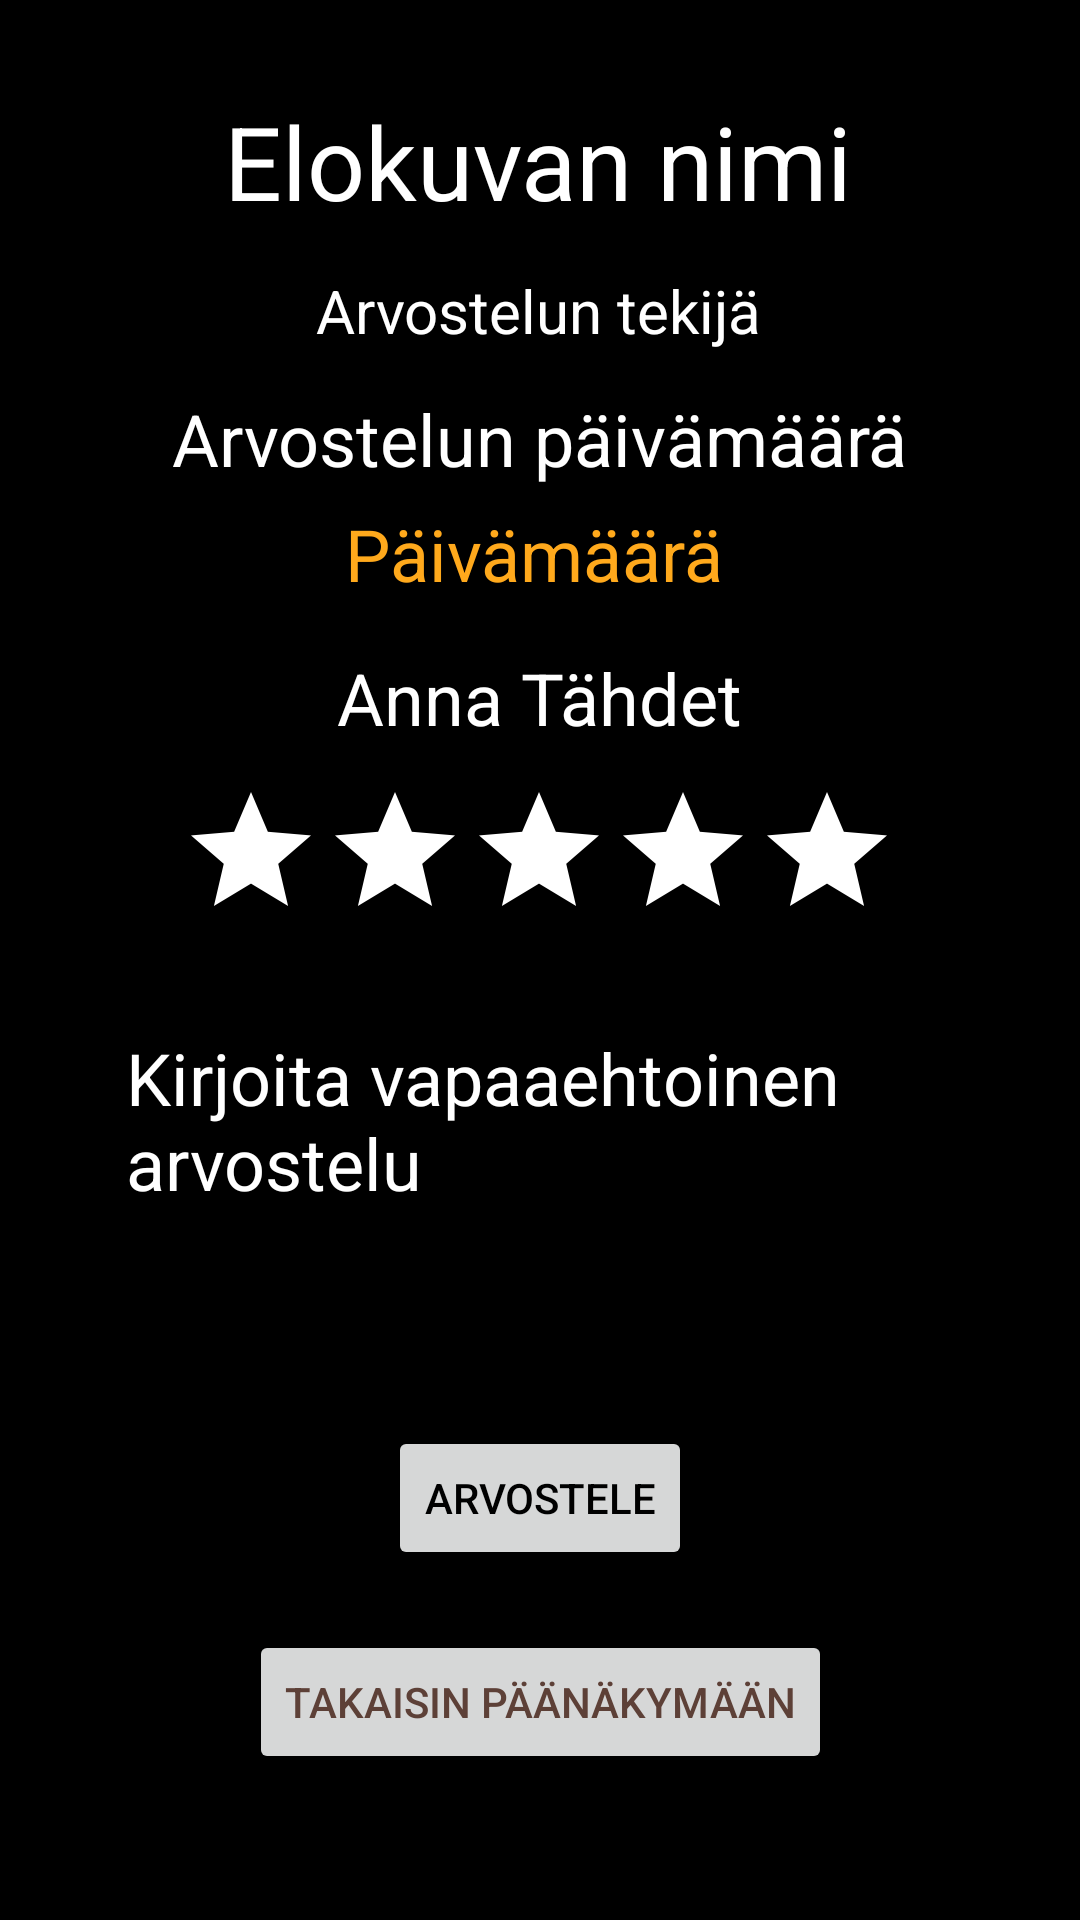

Write the Android layout XML for this screen, with the resource values it uses.
<!-- AndroidManifest.xml: application theme Theme.OlioHT -->
<!-- res/layout/activity_review.xml -->
<?xml version="1.0" encoding="utf-8"?>
<androidx.constraintlayout.widget.ConstraintLayout xmlns:android="http://schemas.android.com/apk/res/android"
    xmlns:app="http://schemas.android.com/apk/res-auto"
    xmlns:tools="http://schemas.android.com/tools"
    android:layout_width="match_parent"
    android:layout_height="match_parent"
    android:background="@color/black"
    tools:context=".ReviewActivity">

    <TextView
        android:id="@+id/movieName"
        android:layout_width="wrap_content"
        android:layout_height="wrap_content"
        android:text="@string/elokuvan_nimi"
        android:textColor="#FFFFFF"
        android:textSize="34sp"
        app:layout_constraintBottom_toBottomOf="parent"
        app:layout_constraintEnd_toEndOf="parent"
        app:layout_constraintHorizontal_bias="0.497"
        app:layout_constraintLeft_toLeftOf="parent"
        app:layout_constraintRight_toRightOf="parent"
        app:layout_constraintStart_toStartOf="parent"
        app:layout_constraintTop_toTopOf="parent"
        app:layout_constraintVertical_bias="0.052" />

    <TextView
        android:id="@+id/textViewGiveDate"
        android:layout_width="wrap_content"
        android:layout_height="wrap_content"
        android:text="@string/arvostelun_paivamaara"
        android:textColor="#FFFFFF"
        android:textSize="24sp"
        app:layout_constraintBottom_toBottomOf="parent"
        app:layout_constraintEnd_toEndOf="parent"
        app:layout_constraintStart_toStartOf="parent"
        app:layout_constraintTop_toTopOf="parent"
        app:layout_constraintVertical_bias="0.214" />

    <TextView
        android:id="@+id/textViewDate"
        android:layout_width="wrap_content"
        android:layout_height="wrap_content"
        android:text="@string/date"
        android:textColor="#FFA91C"
        android:textSize="24sp"
        app:layout_constraintBottom_toBottomOf="parent"
        app:layout_constraintEnd_toEndOf="parent"
        app:layout_constraintHorizontal_bias="0.491"
        app:layout_constraintStart_toStartOf="parent"
        app:layout_constraintTop_toTopOf="parent"
        app:layout_constraintVertical_bias="0.277" />

    <RatingBar
        android:id="@+id/ratingBar"
        android:layout_width="wrap_content"
        android:layout_height="wrap_content"
        android:contentDescription="@string/giveStars"
        android:outlineAmbientShadowColor="#FFA91C"
        android:outlineSpotShadowColor="#FFA91C"
        android:progressBackgroundTint="#FFFFFF"
        android:rating="0"
        android:stepSize="1"
        app:layout_constraintBottom_toBottomOf="parent"
        app:layout_constraintEnd_toEndOf="parent"
        app:layout_constraintHorizontal_bias="0.497"
        app:layout_constraintStart_toStartOf="parent"
        app:layout_constraintTop_toTopOf="parent"
        app:layout_constraintVertical_bias="0.446" />

    <EditText
        android:id="@+id/editTextReview"
        android:layout_width="wrap_content"
        android:layout_height="wrap_content"
        android:ems="10"
        android:gravity="top|left"
        android:hint="@string/vapaaehtoinen_arvostelu"
        android:inputType="text"
        android:maxLines="2"
        android:textColor="#FFA91C"
        android:textColorHint="#FFFFFF"
        android:textSize="24sp"
        app:layout_constraintBottom_toBottomOf="parent"
        app:layout_constraintEnd_toEndOf="parent"
        app:layout_constraintHorizontal_bias="0.496"
        app:layout_constraintStart_toStartOf="parent"
        app:layout_constraintTop_toTopOf="parent"
        app:layout_constraintVertical_bias="0.592"
        tools:ignore="LabelFor,SpeakableTextPresentCheck" />

    <Button
        android:id="@+id/buttonSaveReview"
        android:layout_width="wrap_content"
        android:layout_height="wrap_content"
        android:text="@string/arvostele"
        android:textColor="#000000"
        app:iconTint="#FFC107"
        app:layout_constraintBottom_toBottomOf="parent"
        app:layout_constraintEnd_toEndOf="parent"
        app:layout_constraintStart_toStartOf="parent"
        app:layout_constraintTop_toTopOf="parent"
        app:layout_constraintVertical_bias="0.803" />

    <TextView
        android:id="@+id/textViewGiveStars"
        android:layout_width="wrap_content"
        android:layout_height="wrap_content"
        android:text="@string/giveStars"
        android:textColor="#FFFFFF"
        android:textSize="24sp"
        app:layout_constraintBottom_toBottomOf="parent"
        app:layout_constraintEnd_toEndOf="parent"
        app:layout_constraintStart_toStartOf="parent"
        app:layout_constraintTop_toTopOf="parent"
        app:layout_constraintVertical_bias="0.356" />

    <Button
        android:id="@+id/button4"
        android:layout_width="wrap_content"
        android:layout_height="wrap_content"
        android:text="Takaisin päänäkymään"
        android:textColor="#5D4037"
        app:layout_constraintBottom_toBottomOf="parent"
        app:layout_constraintEnd_toEndOf="parent"
        app:layout_constraintStart_toStartOf="parent"
        app:layout_constraintTop_toTopOf="parent"
        app:layout_constraintVertical_bias="0.918" />

    <TextView
        android:id="@+id/userName"
        android:layout_width="wrap_content"
        android:layout_height="wrap_content"
        android:text="Arvostelun tekijä"
        android:textColor="#FFFFFF"
        android:textSize="20sp"
        app:layout_constraintBottom_toBottomOf="parent"
        app:layout_constraintEnd_toEndOf="parent"
        app:layout_constraintHorizontal_bias="0.498"
        app:layout_constraintStart_toStartOf="parent"
        app:layout_constraintTop_toTopOf="parent"
        app:layout_constraintVertical_bias="0.147" />


</androidx.constraintlayout.widget.ConstraintLayout>
<!-- resources referenced by this layout -->
<resources>
  <string name="arvostele">Arvostele</string>
  <string name="arvostelun_paivamaara">Arvostelun päivämäärä</string>
  <string name="date">Päivämäärä</string>
  <string name="elokuvan_nimi">Elokuvan nimi</string>
  <string name="giveStars">Anna Tähdet</string>
  <string name="vapaaehtoinen_arvostelu">Kirjoita vapaaehtoinen \narvostelu</string>
  <style name="Theme.OlioHT" parent="Theme.MaterialComponents.DayNight.DarkActionBar">
          
          <item name="colorPrimary">#FFA91C</item>
          <item name="colorPrimaryVariant">#FFA91C</item>
          <item name="colorOnPrimary">#FFFFFF</item>
          
          <item name="colorSecondary">#FFA91C</item>
          <item name="colorSecondaryVariant">#FFA91C</item>
          <item name="colorOnSecondary">@color/black</item>
          
          <item name="android:statusBarColor" tools:targetApi="l">?attr/colorPrimaryVariant</item>
          
      </style>
  <!-- not gathered from this repository: default colours our renderer supplied (Android Studio template values) -->
  <color name="black">#FF000000</color>
</resources>
